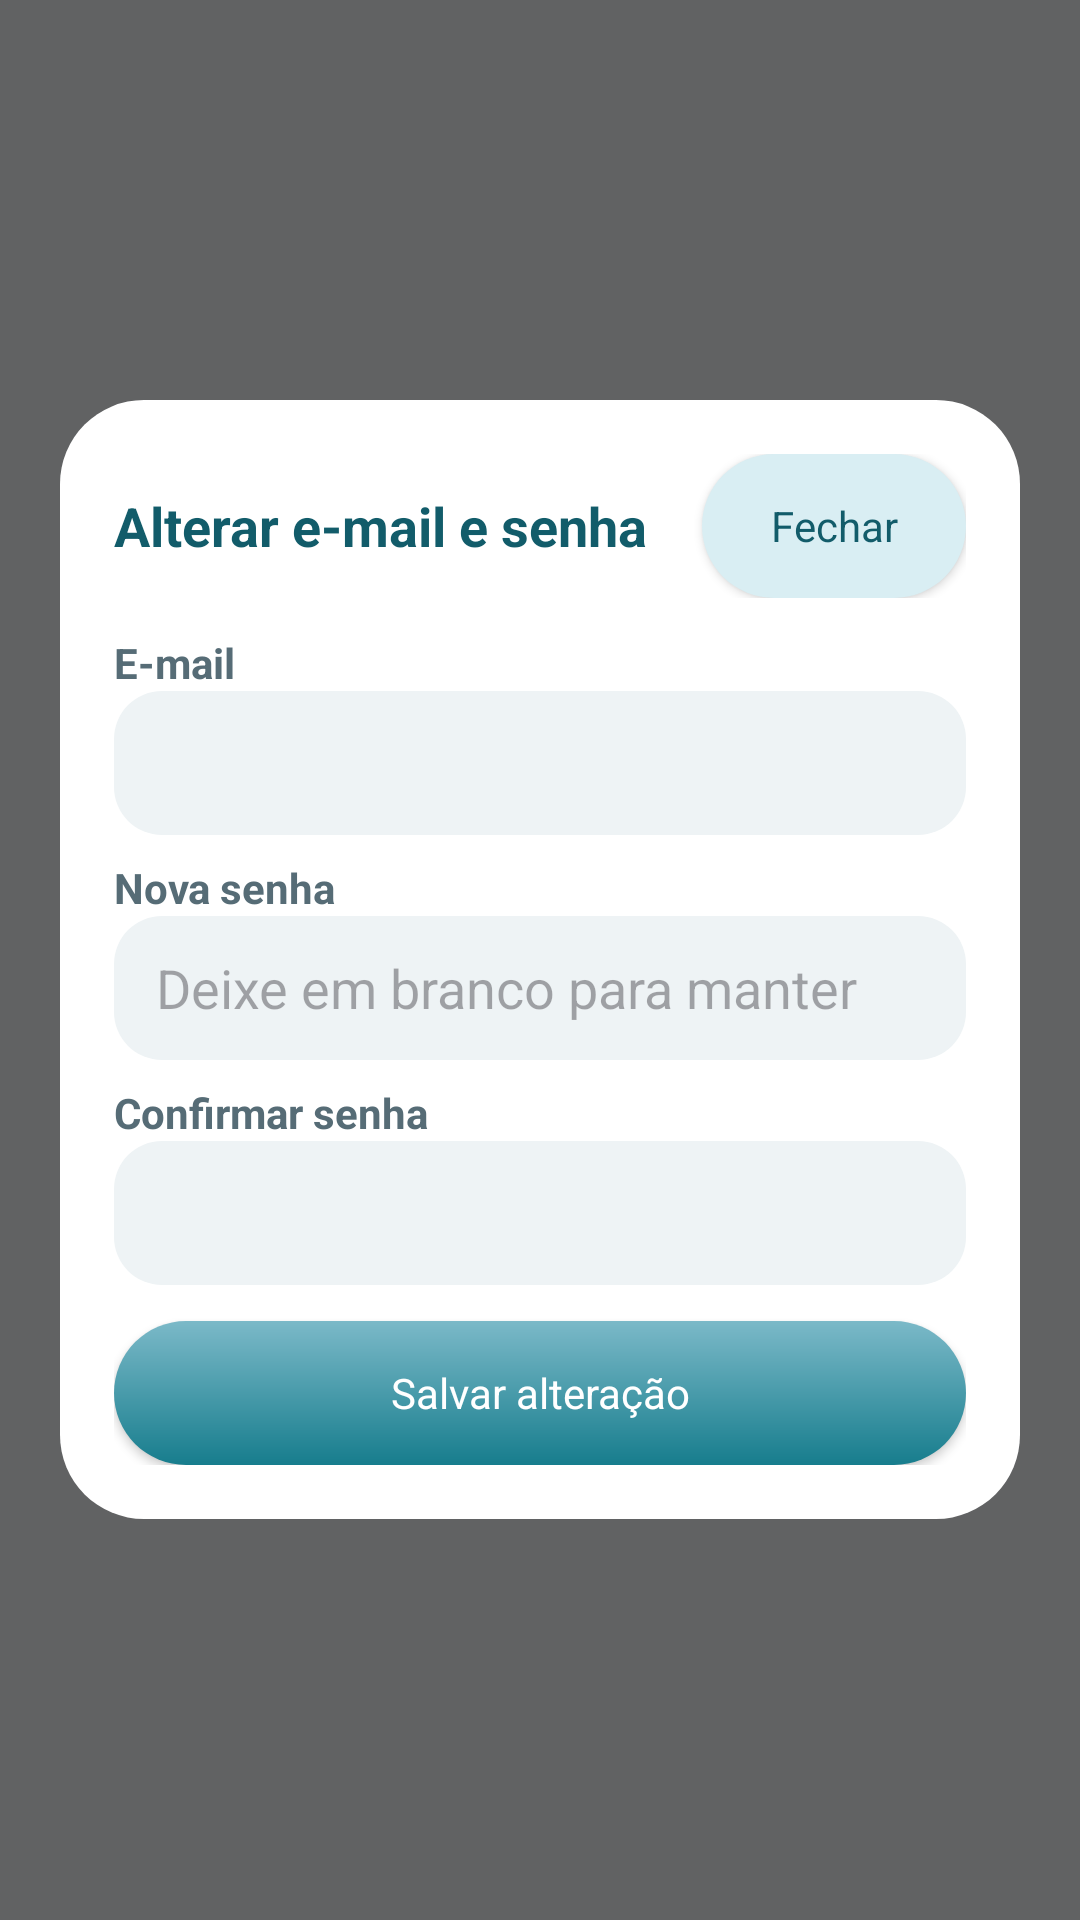

Android layout source for this screen:
<!-- AndroidManifest.xml: application theme Theme.AppDaMaya -->
<!-- res/layout/dialog_credentials.xml -->
<?xml version='1.0' encoding='utf-8'?>
<FrameLayout xmlns:android="http://schemas.android.com/apk/res/android" xmlns:app="http://schemas.android.com/apk/res-auto" android:layout_width="match_parent" android:layout_height="match_parent" android:background="#99000000" android:clickable="true" android:focusable="true">
    <LinearLayout android:layout_width="match_parent" android:layout_height="wrap_content" android:layout_gravity="center" android:layout_margin="20dp" android:background="@drawable/bg_login_shell" android:orientation="vertical" android:padding="18dp">
        <LinearLayout android:layout_width="match_parent" android:layout_height="wrap_content" android:gravity="center_vertical" android:orientation="horizontal">
            <TextView
                android:layout_width="0dp"
                android:layout_height="wrap_content"
                android:layout_weight="1"
                android:text="@string/credentials_title"
                android:textColor="@color/maya_accent_deep"
                android:textSize="18sp"
                android:textStyle="bold" />
            <Button
                android:id="@+id/buttonCloseCredentials"
                android:layout_width="wrap_content"
                android:layout_height="48dp"
                android:background="@drawable/bg_btn_ghost"
                android:text="@string/action_close"
                android:textAllCaps="false"
                android:textColor="@color/maya_accent_deep"
                android:backgroundTint="@null"
                app:backgroundTint="@null" />
        </LinearLayout>
        <TextView
            android:layout_width="wrap_content"
            android:layout_height="wrap_content"
            android:layout_marginTop="12dp"
            android:text="@string/label_email"
            android:textColor="@color/maya_text_muted"
            android:textStyle="bold" />
        <EditText
            android:id="@+id/inputProfileEmail"
            android:layout_width="match_parent"
            android:layout_height="wrap_content"
            android:background="@drawable/bg_input"
            android:inputType="textEmailAddress"
            android:minHeight="48dp"
            android:paddingHorizontal="14dp" />
        <TextView
            android:layout_width="wrap_content"
            android:layout_height="wrap_content"
            android:layout_marginTop="8dp"
            android:text="@string/label_new_password"
            android:textColor="@color/maya_text_muted"
            android:textStyle="bold" />
        <EditText
            android:id="@+id/inputProfilePassword"
            android:layout_width="match_parent"
            android:layout_height="wrap_content"
            android:background="@drawable/bg_input"
            android:hint="@string/hint_keep_password"
            android:inputType="textPassword"
            android:minHeight="48dp"
            android:paddingHorizontal="14dp" />
        <TextView
            android:layout_width="wrap_content"
            android:layout_height="wrap_content"
            android:layout_marginTop="8dp"
            android:text="@string/label_confirm_password"
            android:textColor="@color/maya_text_muted"
            android:textStyle="bold" />
        <EditText
            android:id="@+id/inputProfilePasswordConfirm"
            android:layout_width="match_parent"
            android:layout_height="wrap_content"
            android:background="@drawable/bg_input"
            android:inputType="textPassword"
            android:minHeight="48dp"
            android:paddingHorizontal="14dp" />
        <TextView
            android:id="@+id/textCredentialsError"
            android:layout_width="match_parent"
            android:layout_height="wrap_content"
            android:layout_marginTop="8dp"
            android:textColor="@color/maya_danger"
            android:visibility="gone" />
        <Button
            android:id="@+id/buttonSaveCredentials"
            android:layout_width="match_parent"
            android:layout_height="48dp"
            android:layout_marginTop="12dp"
            android:background="@drawable/bg_btn_primary"
            android:text="@string/action_save"
            android:textAllCaps="false"
            android:textColor="@color/white"
            android:backgroundTint="@null"
            app:backgroundTint="@null" />
    </LinearLayout>
</FrameLayout>
<!-- resources referenced by this layout -->
<resources>
  <color name="maya_accent_deep">#125C6A</color>
  <color name="maya_danger">#E25B5B</color>
  <color name="maya_text_muted">#566C76</color>
  <color name="white">#FFFFFFFF</color>
  <!-- drawable bg_btn_ghost (drawable) -->
  <?xml version="1.0" encoding="utf-8"?>
  <shape xmlns:android="http://schemas.android.com/apk/res/android">
      <solid android:color="@color/maya_accent_soft" />
      <corners android:radius="999dp" />
  </shape>
  <!-- drawable bg_btn_primary (drawable) -->
  <?xml version="1.0" encoding="utf-8"?>
  <shape xmlns:android="http://schemas.android.com/apk/res/android">
      <gradient
          android:angle="145"
          android:endColor="@color/maya_accent_strong"
          android:startColor="@color/maya_accent"
          android:type="linear" />
      <corners android:radius="999dp" />
  </shape>
  <!-- drawable bg_input (drawable) -->
  <?xml version="1.0" encoding="utf-8"?>
  <shape xmlns:android="http://schemas.android.com/apk/res/android">
      <solid android:color="@color/maya_bg_input" />
      <corners android:radius="16dp" />
  </shape>
  <!-- drawable bg_login_shell (drawable) -->
  <?xml version="1.0" encoding="utf-8"?>
  <shape xmlns:android="http://schemas.android.com/apk/res/android">
      <solid android:color="@color/white" />
      <corners android:radius="28dp" />
  </shape>
  <string name="action_close">Fechar</string>
  <string name="action_save">Salvar alteração</string>
  <string name="credentials_title">Alterar e-mail e senha</string>
  <string name="hint_keep_password">Deixe em branco para manter</string>
  <string name="label_confirm_password">Confirmar senha</string>
  <string name="label_email">E-mail</string>
  <string name="label_new_password">Nova senha</string>
  <style name="Theme.AppDaMaya" parent="Base.Theme.AppDaMaya" />
  <color name="maya_accent_soft">#D9EEF3</color>
  <color name="maya_accent_strong">#177D8D</color>
  <color name="maya_accent">#7BB9C8</color>
  <color name="maya_bg_input">#EEF3F5</color>
  <style name="Base.Theme.AppDaMaya" parent="Theme.Material3.Light.NoActionBar">
          <item name="colorPrimary">@color/maya_accent_strong</item>
          <item name="colorOnPrimary">@color/white</item>
          <item name="colorSecondary">@color/maya_accent</item>
          <item name="android:statusBarColor">@color/maya_accent_strong</item>
          <item name="android:navigationBarColor">@color/maya_bg</item>
          <item name="android:windowBackground">@color/maya_bg</item>
          <item name="android:colorBackground">@color/maya_bg</item>
          <item name="colorSurface">@color/maya_bg_elevated</item>
          <item name="colorOnSurface">@color/maya_text</item>
          <item name="android:fontFamily">sans-serif</item>
      </style>
  <color name="maya_bg">#F4F7F9</color>
  <color name="maya_bg_elevated">#FFFFFF</color>
  <color name="maya_text">#18333D</color>
</resources>
